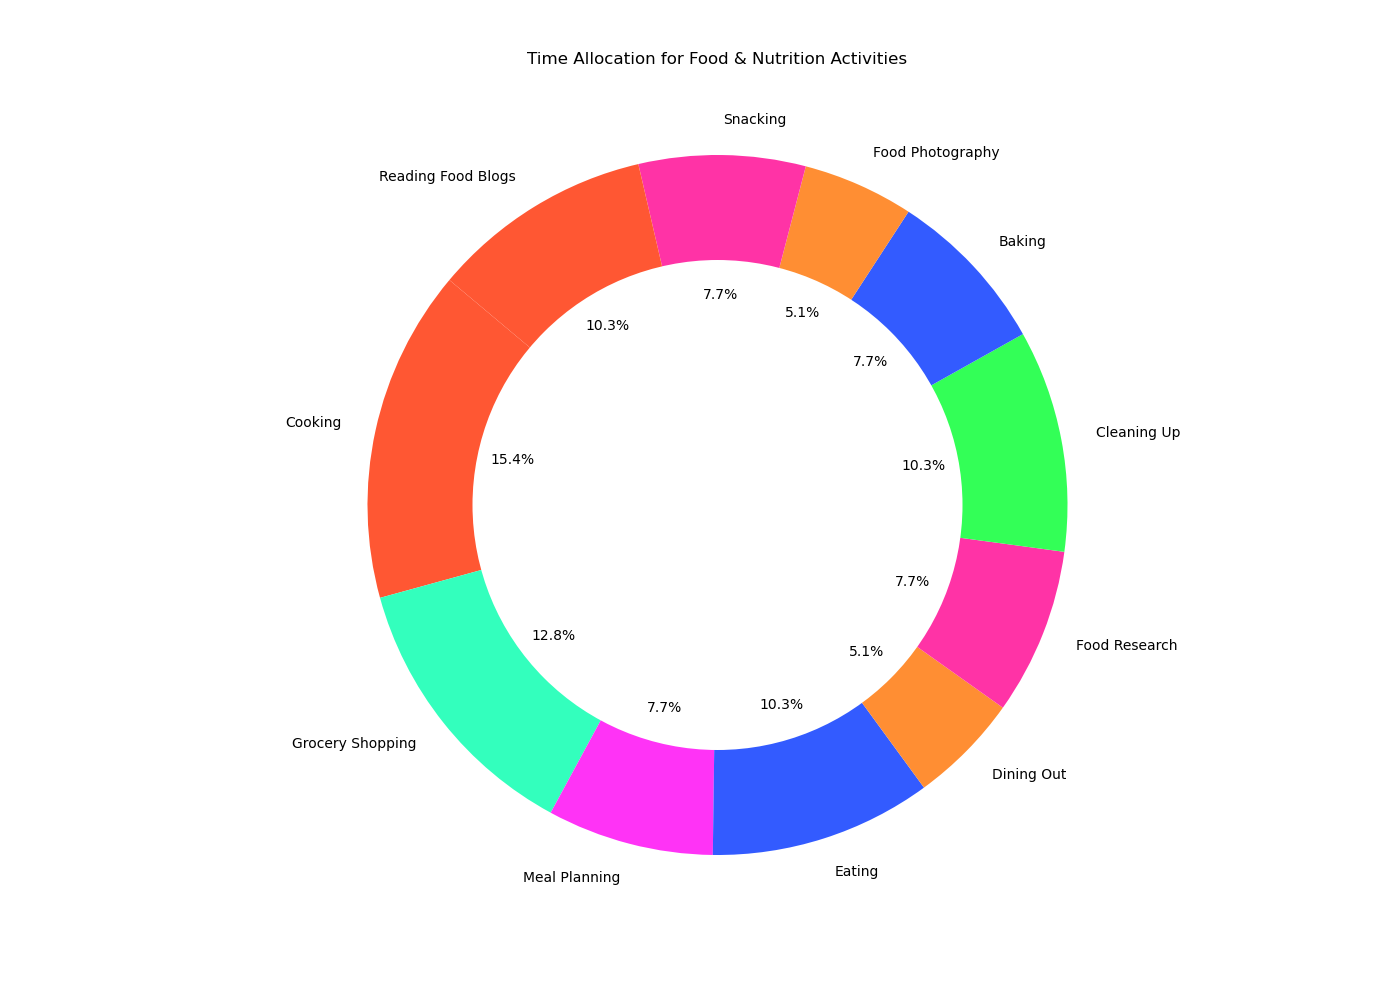

Values plotted in this chart, from the file beside it:
Activities, Time Spent
Cooking, 3
Grocery Shopping, 2.5
Meal Planning, 1.5
Eating, 2
Dining Out, 1
Food Research, 1.5
Cleaning Up, 2
Baking, 1.5
Food Photography, 1
Snacking, 1.5
Reading Food Blogs, 2
